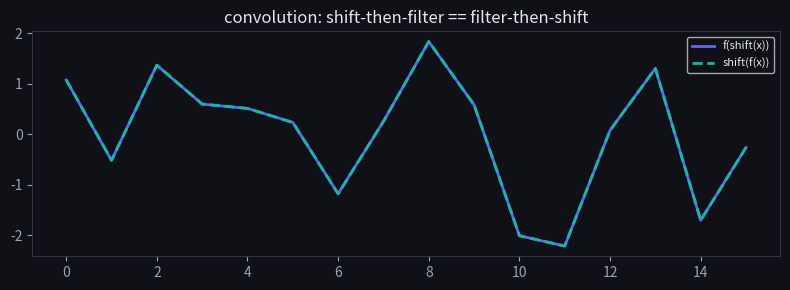

Source code (Python): (Note: this script raises an exception after producing the figure.)
import numpy as np
import matplotlib.pyplot as plt
plt.rcParams.update({
    "figure.facecolor": "#0f1117", "axes.facecolor": "#0f1117",
    "savefig.facecolor": "#0f1117", "text.color": "#e2e8f0",
    "axes.labelcolor": "#e2e8f0", "xtick.color": "#94a3b8", "ytick.color": "#94a3b8",
    "axes.edgecolor": "#2e3347", "figure.figsize": (8, 3),
})
rng = np.random.default_rng(0)

def conv1d_valid(x, k):
    # simple cross-correlation with 'same' length via circular padding (so shifts are clean)
    n, m = len(x), len(k)
    xp = np.concatenate([x[-(m//2):], x, x[:m//2]])         # circular pad
    return np.array([xp[i:i+m] @ k for i in range(n)])

def roll(x, s):  # the group action g: a circular shift by s
    return np.roll(x, s)

x = rng.normal(size=16)
k = np.array([-1.0, 0.0, 1.0])   # an edge detector
s = 3

lhs = conv1d_valid(roll(x, s), k)   # f(g . x)
rhs = roll(conv1d_valid(x, k), s)   # g . f(x)
print("max |f(shift(x)) - shift(f(x))| =", np.max(np.abs(lhs - rhs)))
assert np.allclose(lhs, rhs), "convolution should be shift-equivariant"
print("convolution is translation-equivariant  ✓")

fig, ax = plt.subplots()
ax.plot(lhs, color="#6366f1", lw=2, label="f(shift(x))")
ax.plot(rhs, color="#14b8a6", lw=2, ls="--", label="shift(f(x))")
ax.set_title("convolution: shift-then-filter == filter-then-shift", color="#e2e8f0")
ax.legend(fontsize=8); plt.tight_layout(); plt.show()

def gnn_layer(A, H, W):
    A_hat = A + np.eye(len(A))                 # add self-loops
    d = A_hat.sum(1, keepdims=True)
    A_norm = A_hat / d                          # row-normalised aggregation
    return np.maximum(A_norm @ H @ W, 0)        # ReLU(A_norm H W)

# A little graph: 5 nodes, random symmetric adjacency, random node features.
N = 5
A = (rng.random((N, N)) < 0.4).astype(float)
A = np.triu(A, 1); A = A + A.T                  # symmetric, no self-loops
H = rng.normal(size=(N, 3))
W = rng.normal(size=(3, 2))

# A random permutation of the node labels.
perm = rng.permutation(N)
P = np.eye(N)[perm]

out_then_perm = P @ gnn_layer(A, H, W)                       # g . f(graph)
perm_then_out = gnn_layer(P @ A @ P.T, P @ H, W)             # f(g . graph)
print("max |f(perm(graph)) - perm(f(graph))| =",
      np.max(np.abs(perm_then_out - out_then_perm)))
assert np.allclose(out_then_perm, perm_then_out), "GNN layer must be permutation-equivariant"
print("message passing is permutation-equivariant  ✓")

def graph_readout(A, H, W):
    return gnn_layer(A, H, W).sum(0)            # sum-pool over nodes -> invariant

orig = graph_readout(A, H, W)
perm = graph_readout(P @ A @ P.T, P @ H, W)
print("readout(original) :", np.round(orig, 4))
print("readout(permuted) :", np.round(perm, 4))
assert np.allclose(orig, perm), "sum-pooled readout must be permutation-invariant"
print("sum-pool readout is permutation-invariant  ✓  (equivariant layers + symmetric pool)")

def readout_max(A, H, W):
    # TODO(you): return a permutation-INVARIANT summary (hint: a symmetric reduction)
    feats = gnn_layer(A, H, W)
    return ...   # replace ...

def readout_first(A, H, W):
    # already permutation-DEPENDENT: it looks at whichever node is labelled 0
    return gnn_layer(A, H, W)[0]

inv_ok  = np.allclose(readout_max(A, H, W), readout_max(P @ A @ P.T, P @ H, W))
dep_same = np.allclose(readout_first(A, H, W), readout_first(P @ A @ P.T, P @ H, W))
assert inv_ok, "readout_max must be permutation-invariant"
assert not dep_same, "readout_first should (in general) change under a permutation"
print("max-pool invariant:", inv_ok, "| first-node readout invariant:", dep_same)
print("correct: a symmetric reduction is invariant; indexing a label is not")
